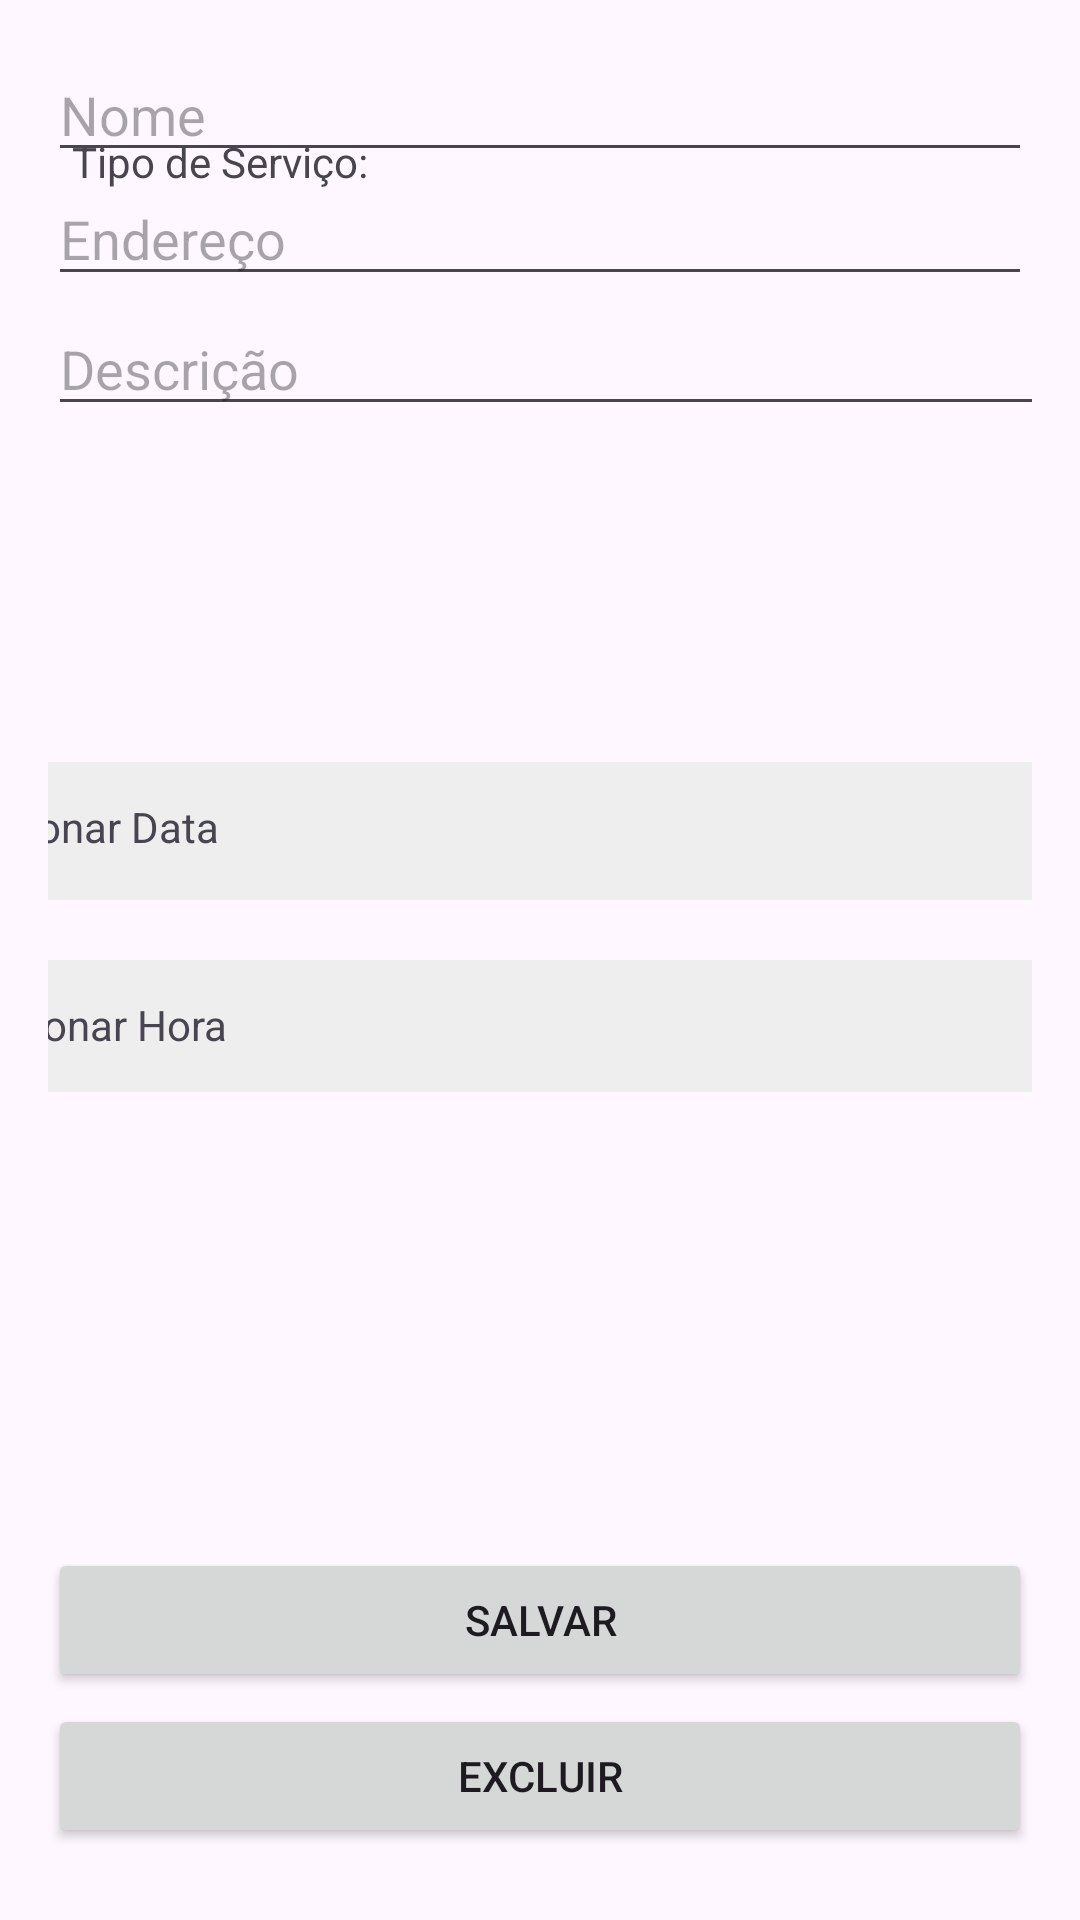

The Android layout XML behind this screen, and the referenced resources:
<!-- AndroidManifest.xml: application theme Theme.FeAbTaInformatica -->
<!-- res/layout/activity_edit_agenda.xml -->
<androidx.constraintlayout.widget.ConstraintLayout xmlns:android="http://schemas.android.com/apk/res/android"
    xmlns:app="http://schemas.android.com/apk/res-auto"
    xmlns:tools="http://schemas.android.com/tools"
    android:layout_width="match_parent"
    android:layout_height="match_parent"
    android:padding="16dp"
    tools:context=".EditAgendamentoActivity">

    <EditText
        android:id="@+id/edtNome"
        android:layout_width="0dp"
        android:layout_height="wrap_content"
        android:hint="Nome"
        app:layout_constraintEnd_toEndOf="parent"
        app:layout_constraintStart_toStartOf="parent"
        app:layout_constraintTop_toTopOf="parent" />

    <EditText
        android:id="@+id/edtEndereco"
        android:layout_width="0dp"
        android:layout_height="wrap_content"
        android:hint="Endereço"
        app:layout_constraintBottom_toTopOf="@+id/spinnerTipo"
        app:layout_constraintEnd_toEndOf="parent"
        app:layout_constraintHorizontal_bias="1.0"
        app:layout_constraintStart_toStartOf="parent"
        app:layout_constraintTop_toBottomOf="@id/edtNome"
        app:layout_constraintVertical_bias="0.0" />

    <TextView
        android:id="@+id/textView"
        android:layout_width="wrap_content"
        android:layout_height="wrap_content"
        android:layout_marginStart="8dp"
        android:layout_marginBottom="8dp"
        android:text="Tipo de Serviço:"
        app:layout_constraintBottom_toTopOf="@+id/spinnerTipo"
        app:layout_constraintStart_toStartOf="parent" />


    <Spinner
        android:id="@+id/spinnerTipo"
        android:layout_width="379dp"
        android:layout_height="wrap_content"
        app:layout_constraintBottom_toTopOf="@+id/edtDescricao"
        app:layout_constraintEnd_toEndOf="parent"
        app:layout_constraintHorizontal_bias="0.0"
        app:layout_constraintStart_toStartOf="parent"
        app:layout_constraintTop_toTopOf="parent"
        app:layout_constraintVertical_bias="0.912" />

    <EditText
        android:id="@+id/edtDescricao"
        android:layout_width="379dp"
        android:layout_height="wrap_content"
        android:layout_marginBottom="112dp"
        android:hint="Descrição"
        app:layout_constraintBottom_toTopOf="@+id/txtData"
        app:layout_constraintEnd_toEndOf="parent"
        app:layout_constraintHorizontal_bias="0.0"
        app:layout_constraintStart_toStartOf="parent"
        app:layout_constraintTop_toTopOf="parent"
        app:layout_constraintVertical_bias="1.0" />

    <TextView
        android:id="@+id/txtData"
        android:layout_width="381dp"
        android:layout_height="46dp"
        android:layout_marginBottom="20dp"
        android:background="#EEE"
        android:padding="12dp"
        android:text="Selecionar Data"
        app:layout_constraintBottom_toTopOf="@+id/txtHora"
        app:layout_constraintEnd_toEndOf="parent"
        app:layout_constraintHorizontal_bias="1.0"
        app:layout_constraintStart_toStartOf="parent"
        app:layout_constraintTop_toTopOf="parent"
        app:layout_constraintVertical_bias="1.0" />

    <TextView
        android:id="@+id/txtHora"
        android:layout_width="379dp"
        android:layout_height="44dp"
        android:layout_marginBottom="152dp"
        android:background="#EEE"
        android:padding="12dp"
        android:text="Selecionar Hora"
        app:layout_constraintBottom_toTopOf="@+id/btnSalvar"
        app:layout_constraintEnd_toEndOf="parent"
        app:layout_constraintHorizontal_bias="1.0"
        app:layout_constraintStart_toStartOf="parent"
        app:layout_constraintTop_toTopOf="parent"
        app:layout_constraintVertical_bias="1.0" />

    <Button
        android:id="@+id/btnSalvar"
        android:layout_width="0dp"
        android:layout_height="wrap_content"
        android:layout_marginBottom="4dp"
        android:text="Salvar"
        app:layout_constraintBottom_toTopOf="@+id/btnExcluir"
        app:layout_constraintEnd_toEndOf="parent"
        app:layout_constraintHorizontal_bias="1.0"
        app:layout_constraintStart_toStartOf="parent" />

    <Button
        android:id="@+id/btnExcluir"
        android:layout_width="0dp"
        android:layout_height="wrap_content"
        android:layout_marginBottom="8dp"
        android:text="Excluir"
        app:layout_constraintBottom_toBottomOf="parent"
        app:layout_constraintEnd_toEndOf="parent"
        app:layout_constraintHorizontal_bias="0.0"
        app:layout_constraintStart_toStartOf="parent" />

</androidx.constraintlayout.widget.ConstraintLayout>
<!-- resources referenced by this layout -->
<resources>
  <style name="Theme.FeAbTaInformatica" parent="Base.Theme.FeAbTaInformatica" />
  <style name="Base.Theme.FeAbTaInformatica" parent="Theme.Material3.DayNight.NoActionBar">
          
          
      </style>
</resources>
